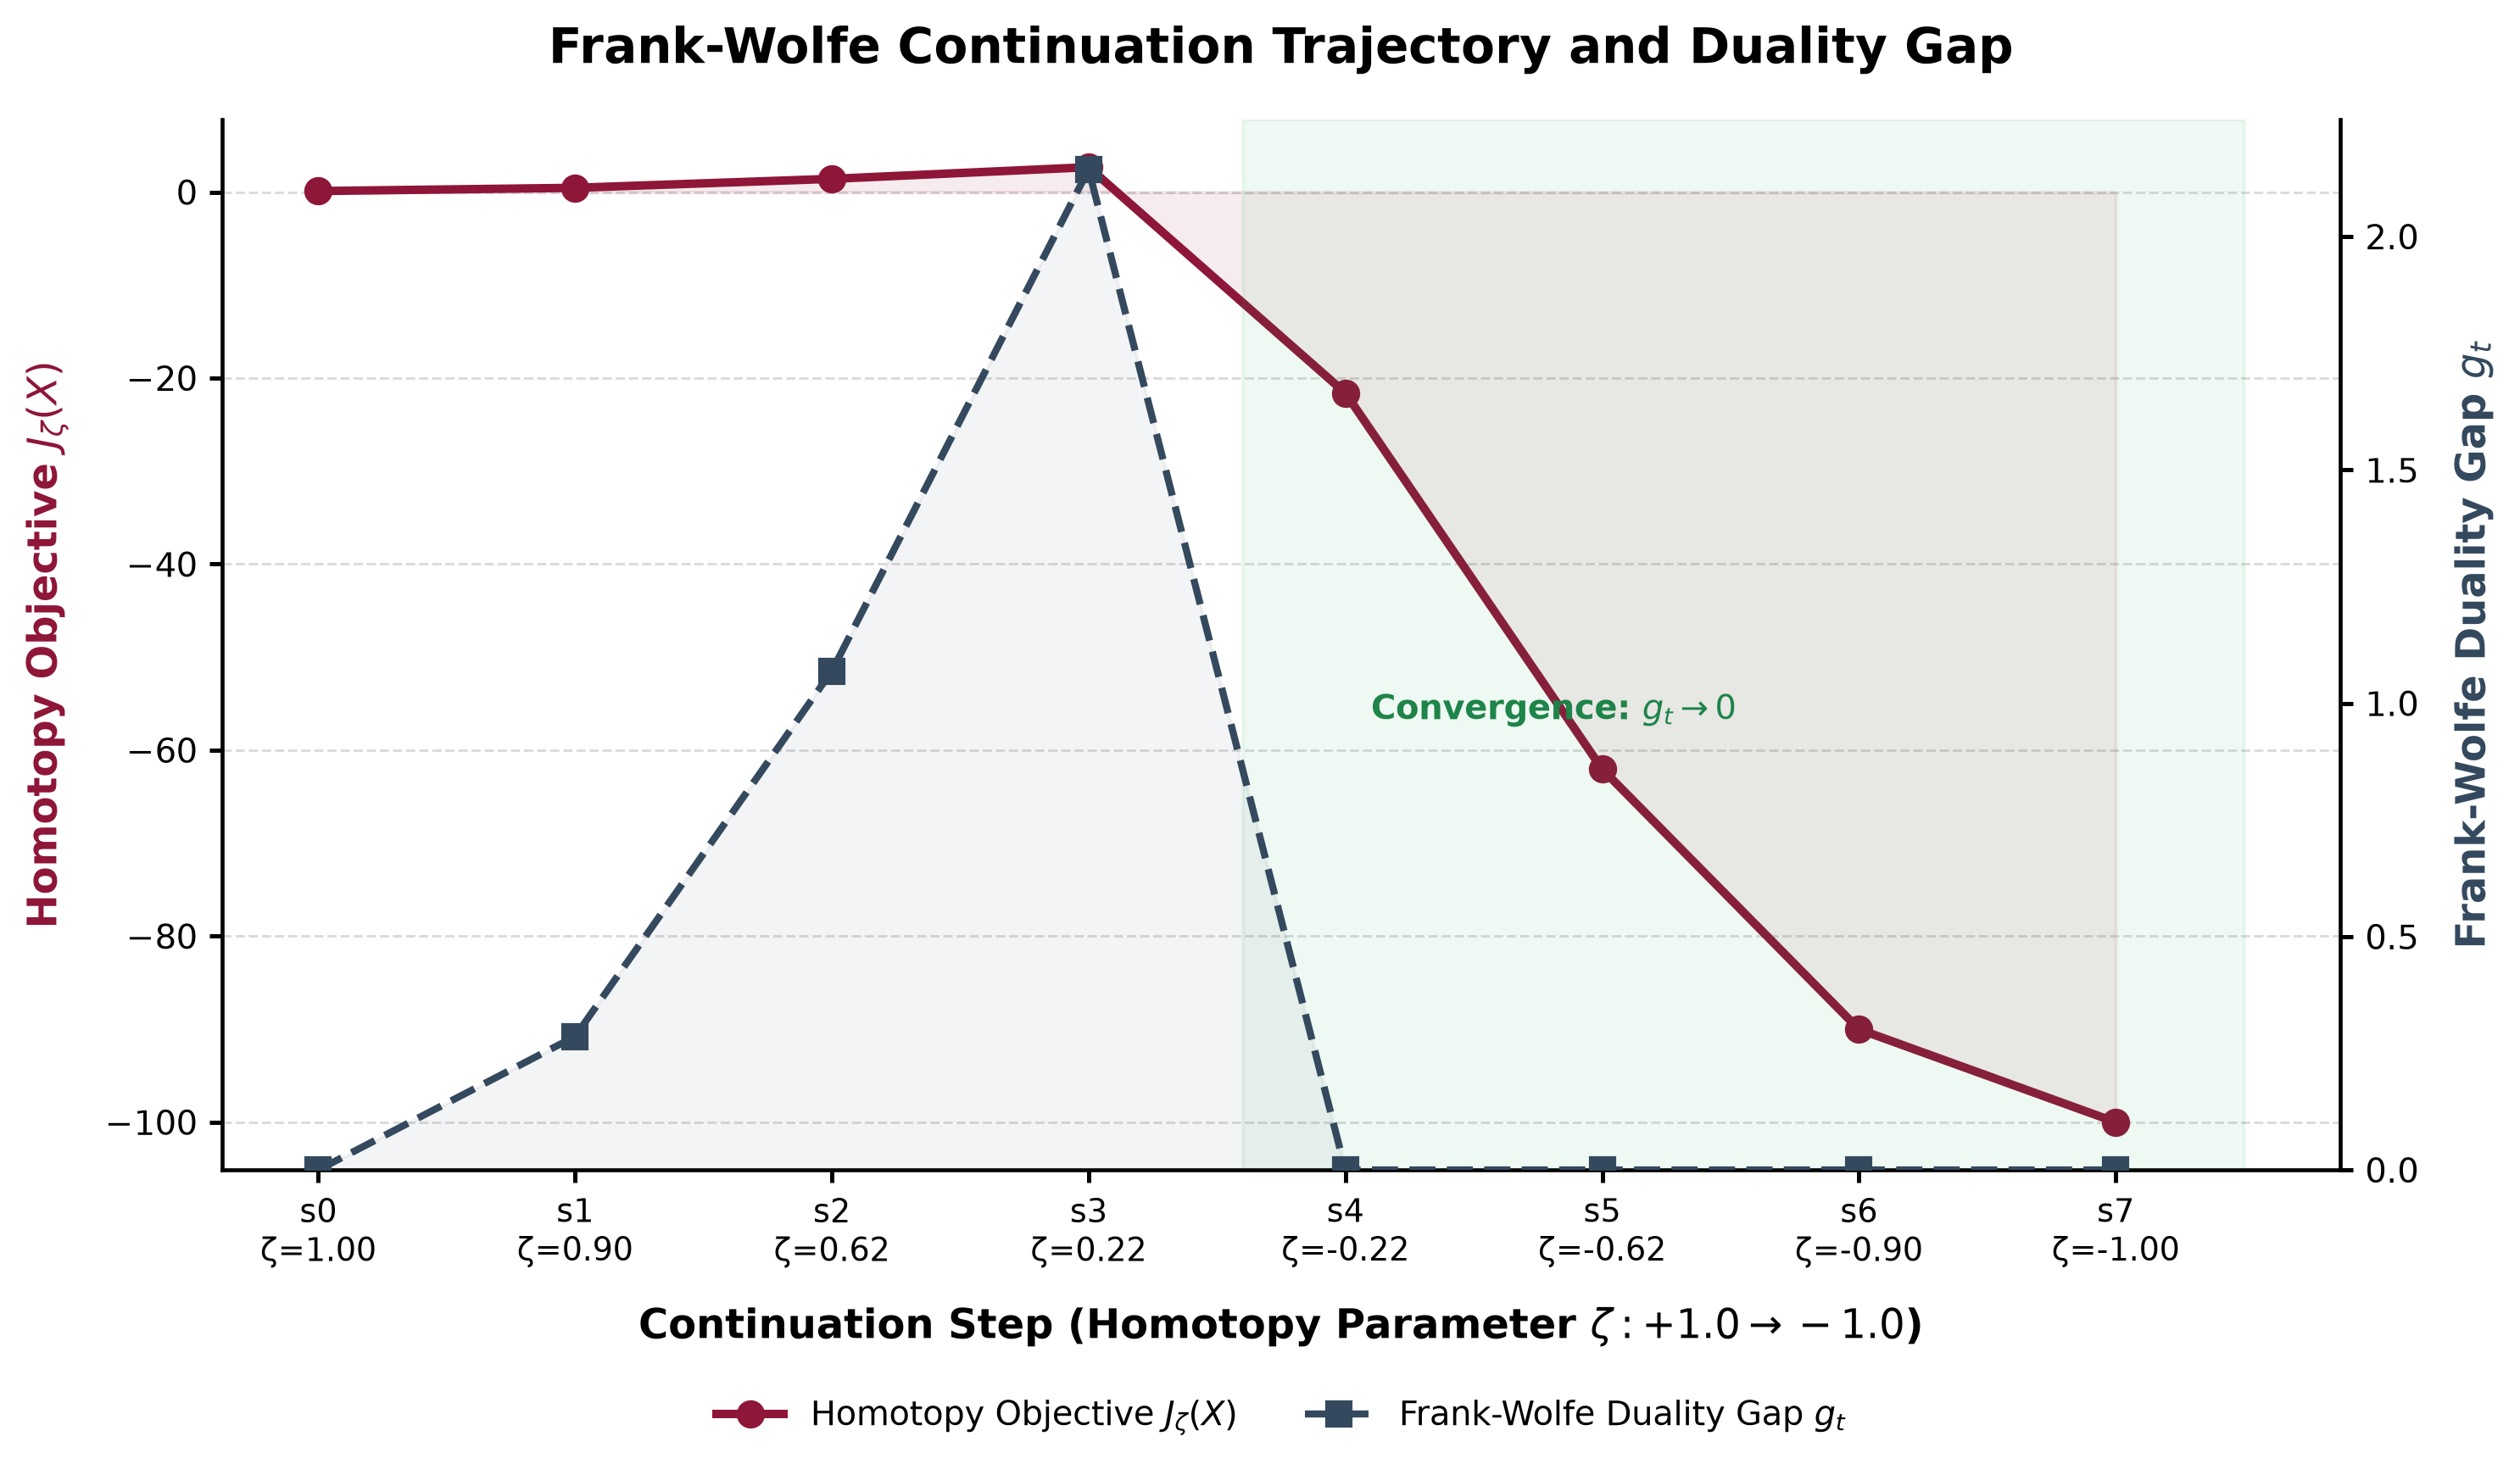

Reproduce this figure in Python.

"""
fig4_frank_wolfe_trajectory.py
================================
[Paper] Frank-Wolfe Continuation Trajectory & Duality Gap

Single-panel figure:
- Dual-axis Frank-Wolfe continuation trajectory of Fast-WCS.
- Continuation parameter zeta: +1.0 (convex) -> -1.0 (concave).
- Left Y-axis: Homotopy objective J_zeta(X).
- Right Y-axis: Frank-Wolfe duality gap g_t.

Pure white background.
Black axes and tick marks.
Borderless legend.

Output:
fig4_frank_wolfe_trajectory.png
fig4_frank_wolfe_trajectory.pdf
"""

import os
import json
import numpy as np
import matplotlib

matplotlib.use("Agg")
import matplotlib.pyplot as plt

# ── Paths ──────────────────────────────────────────────────────────────────────
BASE = os.path.dirname(os.path.dirname(os.path.abspath(__file__)))
VIZ_JSON = os.path.join(BASE, "viz_data.json")
OUT_DIR = os.path.dirname(os.path.abspath(__file__))

# ── Colors and Styles ──────────────────────────────────────────────────────────
BG_COLOR = "#FFFFFF"
TEXT_COLOR = "#000000"
AXIS_COLOR = "#000000"

COL_J = "#8E1638"       # Maroon: Homotopy objective
COL_GAP = "#34495E"     # Slate: Frank-Wolfe duality gap

# ── Load Fast-WCS History ──────────────────────────────────────────────────────
if os.path.exists(VIZ_JSON):

    with open(VIZ_JSON, "r") as f:
        data = json.load(f)

    history = data.get("history", [])

else:
    history = []

# Use actual experimental history when available
if history:

    zetas = [h["zeta"] for h in history]
    J_vals = [h["J"] for h in history]
    gap_vals = [h["gap"] for h in history]

    steps = list(range(len(history)))

else:

    # Illustrative fallback values.
    # Replace with actual experimental results before publication.
    zetas = [
        1.0, 0.901, 0.623, 0.223,
        -0.223, -0.623, -0.901, -1.0
    ]

    J_vals = [
        0.11, 0.46, 1.42, 2.68,
        -21.6, -62.0, -90.0, -100.0
    ]

    gap_vals = [
        0.0, 0.286, 1.069, 2.144,
        0.0, 0.0, 0.0, 0.0
    ]

    steps = list(range(len(zetas)))


# ── Create Single-Panel Figure ─────────────────────────────────────────────────
fig, ax = plt.subplots(figsize=(10, 6))

fig.patch.set_facecolor(BG_COLOR)
ax.set_facecolor(BG_COLOR)

# ══════════════════════════════════════════════════════════════════════════════
# Primary Y-axis: Homotopy Objective
# ══════════════════════════════════════════════════════════════════════════════

line_j = ax.plot(
    steps,
    J_vals,
    "o-",
    color=COL_J,
    linewidth=2.4,
    markersize=7,
    markeredgecolor=COL_J,
    markerfacecolor=COL_J,
    label=r"Homotopy Objective $J_{\zeta}(X)$",
    zorder=4
)

ax.fill_between(
    steps,
    J_vals,
    alpha=0.08,
    color=COL_J,
    zorder=2
)

ax.set_xlabel(
    r"Continuation Step (Homotopy Parameter $\zeta: +1.0 \rightarrow -1.0$)",
    fontsize=11.5,
    fontweight="bold",
    color=TEXT_COLOR,
    labelpad=10
)

ax.set_ylabel(
    r"Homotopy Objective $J_{\zeta}(X)$",
    fontsize=11.5,
    fontweight="bold",
    color=COL_J,
    labelpad=10
)

ax.tick_params(
    axis="y",
    colors=AXIS_COLOR,
    labelsize=9.5,
    width=1.2
)

ax.tick_params(
    axis="x",
    colors=AXIS_COLOR,
    labelsize=9,
    width=1.2
)

ax.set_xticks(steps)

ax.set_xticklabels(
    [
        f"s{i}\nζ={z:.2f}"
        for i, z in enumerate(zetas)
    ],
    color=TEXT_COLOR
)

# ══════════════════════════════════════════════════════════════════════════════
# Secondary Y-axis: Frank-Wolfe Duality Gap
# ══════════════════════════════════════════════════════════════════════════════

ax_twin = ax.twinx()

ax_twin.set_facecolor("none")

line_gap = ax_twin.plot(
    steps,
    gap_vals,
    "s--",
    color=COL_GAP,
    linewidth=2.0,
    markersize=6.5,
    markeredgecolor=COL_GAP,
    markerfacecolor=COL_GAP,
    label=r"Frank-Wolfe Duality Gap $g_t$",
    zorder=4
)

ax_twin.fill_between(
    steps,
    gap_vals,
    alpha=0.06,
    color=COL_GAP,
    zorder=2
)

ax_twin.set_ylabel(
    r"Frank-Wolfe Duality Gap $g_t$",
    fontsize=11.5,
    fontweight="bold",
    color=COL_GAP,
    labelpad=10
)

ax_twin.tick_params(
    axis="y",
    colors=AXIS_COLOR,
    labelsize=9.5,
    width=1.2
)

ax_twin.set_ylim(bottom=0)

# ══════════════════════════════════════════════════════════════════════════════
# Convergence Annotation
# ══════════════════════════════════════════════════════════════════════════════

if len(steps) > 4 and max(gap_vals) > 0:

    conv_step = 4

    ax_twin.axvspan(
        conv_step - 0.4,
        len(steps) - 0.5,
        alpha=0.07,
        color="#27AE60",
        zorder=1
    )

    ax_twin.text(
        conv_step + 0.1,
        max(gap_vals) * 0.45,
        r"Convergence: $g_t \rightarrow 0$",
        color="#1E8449",
        fontsize=9.5,
        fontweight="bold"
    )

# ══════════════════════════════════════════════════════════════════════════════
# Grid and Axis Styling
# ══════════════════════════════════════════════════════════════════════════════

ax.yaxis.grid(
    True,
    linestyle="--",
    alpha=0.35,
    color="#999999",
    linewidth=0.7
)

ax.xaxis.grid(
    False
)

ax.set_axisbelow(True)

# Black axes
for spine in ["left", "bottom"]:
    ax.spines[spine].set_color(AXIS_COLOR)
    ax.spines[spine].set_linewidth(1.1)

ax.spines["top"].set_visible(False)

ax_twin.spines["right"].set_color(AXIS_COLOR)
ax_twin.spines["right"].set_linewidth(1.1)
ax_twin.spines["top"].set_visible(False)

# ══════════════════════════════════════════════════════════════════════════════
# Title
# ══════════════════════════════════════════════════════════════════════════════

ax.set_title(
    "Frank-Wolfe Continuation Trajectory and Duality Gap",
    fontsize=14,
    fontweight="bold",
    color=TEXT_COLOR,
    pad=16
)

# ══════════════════════════════════════════════════════════════════════════════
# Legend (No Border / No Frame)
# ══════════════════════════════════════════════════════════════════════════════

all_lines = line_j + line_gap

ax.legend(
    all_lines,
    [line.get_label() for line in all_lines],
    loc="upper center",
    bbox_to_anchor=(0.5, -0.19),
    ncol=2,
    fontsize=9.5,
    frameon=False
)

# ══════════════════════════════════════════════════════════════════════════════
# Save PNG and PDF
# ══════════════════════════════════════════════════════════════════════════════

plt.tight_layout()

out_png = os.path.join(
    OUT_DIR,
    "fig4_frank_wolfe_trajectory.png"
)

out_pdf = os.path.join(
    OUT_DIR,
    "fig4_frank_wolfe_trajectory.pdf"
)

plt.savefig(
    out_png,
    dpi=300,
    bbox_inches="tight",
    facecolor=BG_COLOR
)

plt.savefig(
    out_pdf,
    bbox_inches="tight",
    facecolor=BG_COLOR
)

plt.close()

print(f"Saved: {out_png}")
print(f"Saved: {out_pdf}")
